Run: headless pygame with SDL's dummy video driver; simulated clock (each Clock.tick advances the game by its frame time, no real sleeping); random seed 0; keys injected as events and as key.get_pressed() state; no mouse input.
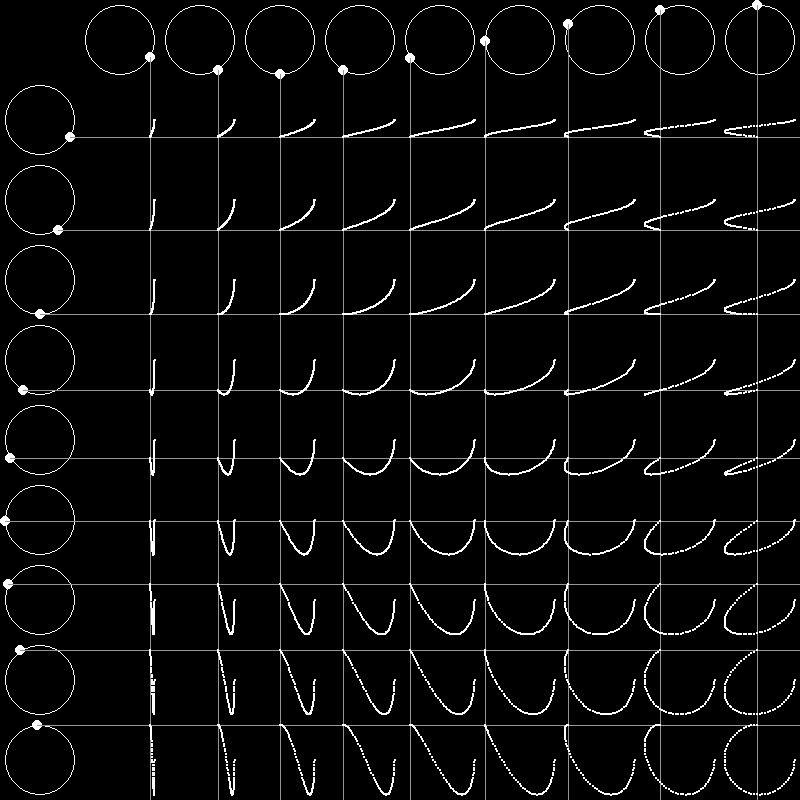
Frame 1 of 4 · flips 1–60 · no input
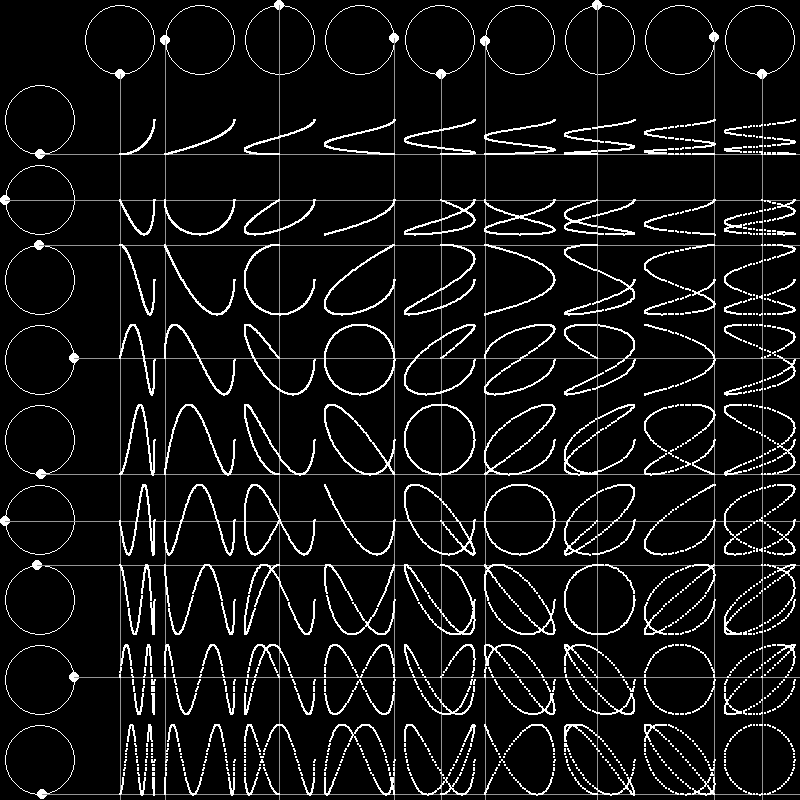
Frame 2 of 4 · flips 61–180 · tapped SPACE, RETURN · held RIGHT (→), D
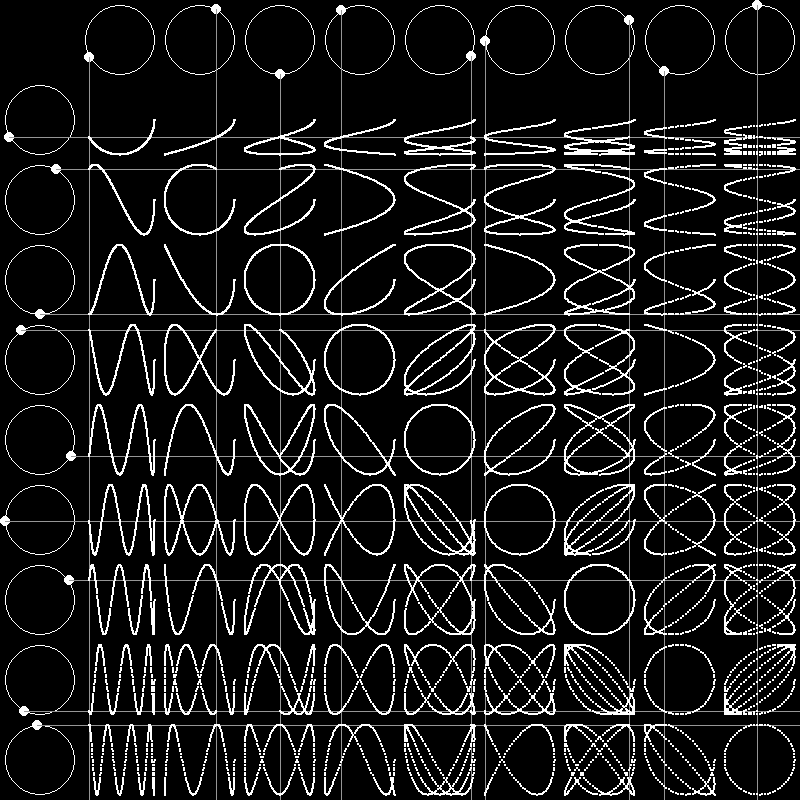
Frame 3 of 4 · flips 181–300 · held DOWN (↓), S
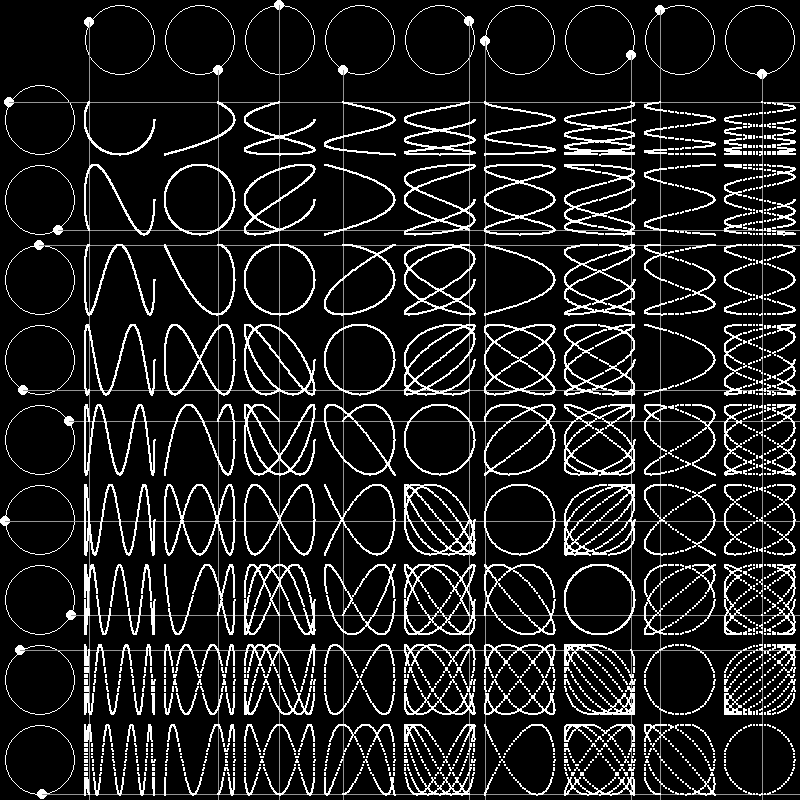
Frame 4 of 4 · flips 301–420 · held LEFT (←), A, UP (↑), W

The pygame program that drew these frames:

import pygame 
import math
pygame.init()


pts = []
screen = pygame.display.set_mode((800,800))
grid_width = 80
w, h = pygame.display.get_surface().get_size()
cols = int(w/grid_width)
rows = int(h/grid_width)

clock = pygame.time.Clock()

def display_grid() :
    for i in range(cols) :
        pygame.draw.line(screen, (255,255,255), (i*grid_width+grid_width, 0), (i*grid_width+grid_width, h))
    for i in range(rows) :
        pygame.draw.line(screen, (255,255,255), (0, i*grid_width+grid_width), (w, i*grid_width+grid_width))


def circles (angle) :
    lines_1 = []
    lines_2 = []
    for i in range(1,cols) :
        cx = i*grid_width + (grid_width/2)
        cy = grid_width/2
        radius = grid_width/2-5
        pygame.draw.circle(screen, (255,255,255), (cx,cy), radius, width =1)
        x = radius*math.cos(math.radians(angle*i))
        y = radius*math.sin(math.radians(angle*i))
        pygame.draw.circle(screen, (255,255,255), (cx+x, cy+y), 5)
        pygame.draw.line(screen, (150,150,150), (cx+x, cy+y), (cx+x, h))
        a = 1
        b = 0
        c = int(-(cx+x))
        lines_1.append([a,b,c])
    
    for i in range(1,rows) :
        cy = i*grid_width + (grid_width/2)
        cx = grid_width/2
        radius = grid_width/2-5
        pygame.draw.circle(screen, (255,255,255), (cx,cy), radius, width =1)
        x = radius*math.cos(math.radians(angle*i))
        y = radius*math.sin(math.radians(angle*i))
        pygame.draw.circle(screen, (255,255,255), (cx+x, cy+y), 5)
        pygame.draw.line(screen, (150,150,150), (cx+x, cy+y), (w, cy+y))
        a = 0
        b = 1
        c = int(-(cy+y))
        lines_2.append([a,b,c])

    # print("------------lines 1--------------------------")
    # print(lines_1)
    # print("------------lines 2--------------------------")
    # print(lines_2)
    for i in range(len(lines_1)) :
        a_1 = lines_1[i][0]
        b_1 = lines_1[i][1]
        c_1 = lines_1[i][2]
        for j in range(len(lines_2)) :
            a_2 = lines_2[j][0]
            b_2 = lines_2[j][1]
            c_2 = lines_2[j][2]
            x = int((b_1*c_2 - c_1*b_2)/(a_1*b_2-a_2*b_1))
            y = int((c_1*a_2 - c_2*a_1)/(a_1*b_2-a_2*b_1))
            pts.append([x,y])

    for point in pts :
        pygame.draw.circle(screen, (255,255,255), (point[0],point[1]), 1)
    # print("-----------------Points-------------------------")
    # print(pts)

running = True
angle = 0
while running :

    screen.fill((0,0,0))
    #display_grid()
    circles(angle)
    for event in pygame.event.get() :
        if event.type == pygame.QUIT :
            running  = False
    angle+=0.5
    if angle > 370 :
        angle = 0
        pts = []
    #clock.tick(100)
    pygame.display.update()
